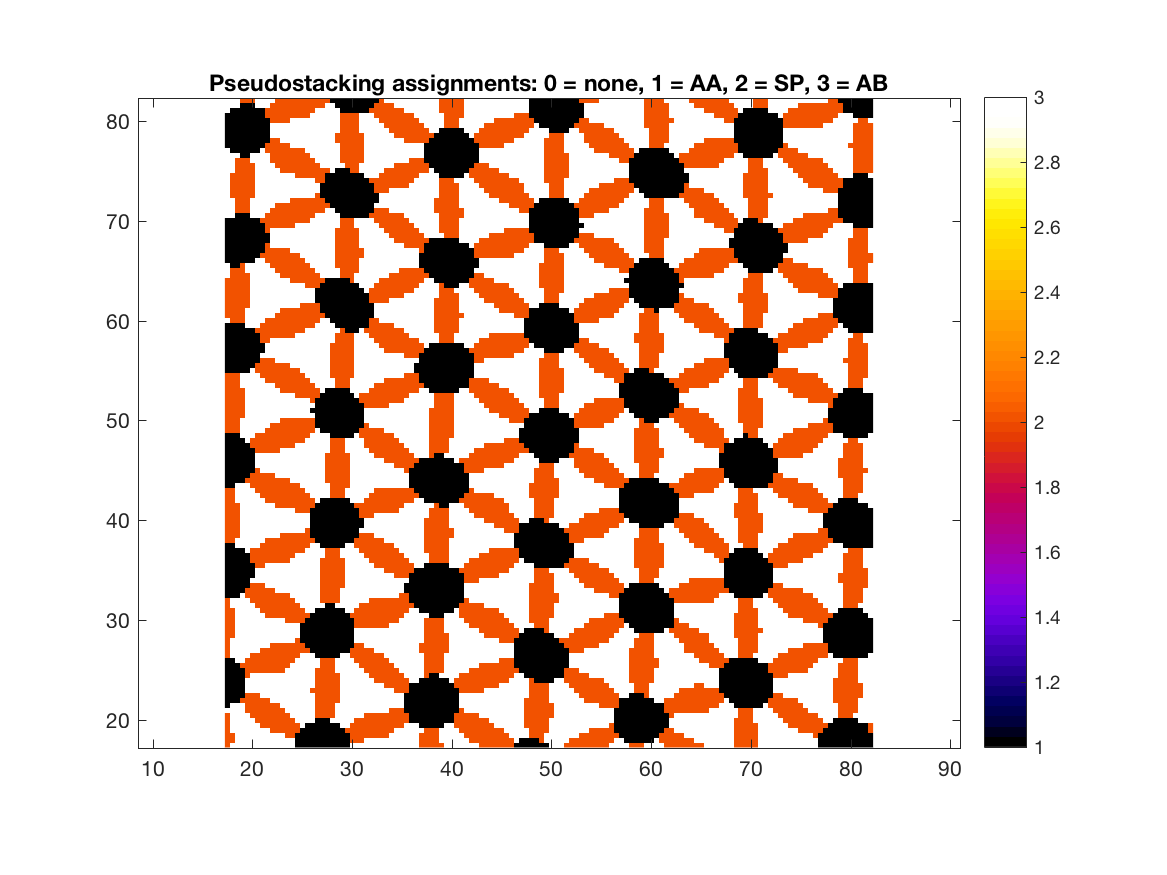

Source data for this figure (header and first rows):
2, 3, 3, 3, 3, 3, 3, 3, 3, 3, 3, 3, 3, 3, 1, 1, 1, 1, 1, 1, 1, 1, 1, 1
2, 2, 3, 3, 3, 3, 3, 3, 3, 3, 3, 3, 3, 3, 1, 1, 1, 1, 1, 1, 1, 1, 1, 1
2, 2, 3, 3, 3, 3, 3, 3, 3, 3, 3, 3, 2, 2, 1, 1, 1, 1, 1, 1, 1, 1, 1, 1
2, 3, 3, 3, 3, 3, 3, 3, 3, 2, 2, 2, 2, 2, 2, 1, 1, 1, 1, 1, 1, 1, 1, 1
2, 3, 3, 3, 3, 3, 3, 2, 2, 2, 2, 2, 2, 2, 2, 3, 1, 1, 1, 1, 1, 1, 1, 3
2, 3, 3, 3, 3, 3, 2, 2, 2, 2, 2, 2, 2, 2, 3, 3, 3, 3, 1, 1, 1, 3, 3, 3
2, 3, 3, 3, 3, 2, 2, 2, 2, 2, 2, 2, 2, 3, 3, 3, 3, 3, 2, 2, 2, 2, 3, 3
3, 3, 3, 3, 2, 2, 2, 2, 2, 2, 2, 2, 3, 3, 3, 3, 3, 3, 2, 2, 2, 2, 3, 3
1, 3, 3, 3, 2, 2, 2, 2, 2, 2, 2, 3, 3, 3, 3, 3, 3, 3, 2, 2, 2, 2, 3, 3
1, 1, 1, 2, 2, 2, 2, 2, 2, 3, 3, 3, 3, 3, 3, 3, 3, 3, 2, 2, 2, 2, 2, 3
1, 1, 1, 1, 2, 2, 2, 3, 3, 3, 3, 3, 3, 3, 3, 3, 3, 3, 2, 2, 2, 2, 2, 3
1, 1, 1, 1, 3, 3, 3, 3, 3, 3, 3, 3, 3, 3, 3, 3, 3, 2, 2, 2, 2, 2, 2, 3
1, 1, 1, 1, 3, 3, 3, 3, 3, 3, 3, 3, 3, 3, 3, 3, 3, 3, 2, 2, 2, 2, 2, 3
1, 1, 1, 1, 3, 3, 3, 3, 3, 3, 3, 3, 3, 3, 3, 3, 3, 3, 2, 2, 2, 2, 2, 3
1, 1, 1, 1, 2, 3, 3, 3, 3, 3, 3, 3, 3, 3, 3, 3, 3, 3, 2, 2, 2, 2, 2, 3
1, 1, 1, 1, 2, 2, 2, 2, 2, 2, 2, 2, 3, 3, 3, 3, 3, 3, 2, 2, 2, 2, 3, 3
1, 1, 1, 2, 2, 2, 2, 2, 2, 2, 2, 2, 2, 3, 3, 3, 3, 3, 3, 2, 2, 2, 3, 3
1, 1, 3, 3, 2, 2, 2, 2, 2, 2, 2, 2, 2, 2, 3, 3, 3, 3, 3, 2, 2, 2, 3, 3
2, 3, 3, 3, 3, 2, 2, 2, 2, 2, 2, 2, 2, 2, 2, 3, 3, 3, 1, 1, 1, 1, 1, 3
2, 3, 3, 3, 3, 3, 3, 2, 2, 2, 2, 2, 2, 2, 2, 2, 2, 1, 1, 1, 1, 1, 1, 1
2, 3, 3, 3, 3, 3, 3, 3, 3, 2, 2, 2, 2, 2, 2, 2, 1, 1, 1, 1, 1, 1, 1, 1
2, 3, 3, 3, 3, 3, 3, 3, 3, 3, 3, 3, 3, 3, 2, 1, 1, 1, 1, 1, 1, 1, 1, 1
2, 2, 3, 3, 3, 3, 3, 3, 3, 3, 3, 3, 3, 3, 3, 1, 1, 1, 1, 1, 1, 1, 1, 1
2, 2, 3, 3, 3, 3, 3, 3, 3, 3, 3, 3, 3, 3, 3, 1, 1, 1, 1, 1, 1, 1, 1, 1
2, 2, 3, 3, 3, 3, 3, 3, 3, 3, 3, 3, 3, 3, 3, 1, 1, 1, 1, 1, 1, 1, 1, 1
2, 2, 3, 3, 3, 3, 3, 3, 3, 3, 3, 3, 2, 2, 2, 2, 1, 1, 1, 1, 1, 1, 1, 1
2, 2, 3, 3, 3, 3, 3, 3, 2, 2, 2, 2, 2, 2, 2, 2, 2, 1, 1, 1, 1, 1, 1, 1
2, 2, 3, 3, 3, 3, 3, 2, 2, 2, 2, 2, 2, 2, 2, 2, 3, 3, 1, 1, 1, 1, 1, 1
2, 3, 3, 3, 3, 3, 2, 2, 2, 2, 2, 2, 2, 2, 2, 3, 3, 3, 3, 3, 1, 1, 3, 3
2, 3, 3, 3, 3, 2, 2, 2, 2, 2, 2, 2, 2, 2, 3, 3, 3, 3, 3, 2, 2, 2, 2, 3
1, 1, 1, 3, 2, 2, 2, 2, 2, 2, 2, 2, 2, 3, 3, 3, 3, 3, 3, 2, 2, 2, 2, 3
1, 1, 1, 1, 2, 2, 2, 2, 2, 2, 3, 3, 3, 3, 3, 3, 3, 3, 3, 2, 2, 2, 2, 3
1, 1, 1, 1, 1, 2, 2, 2, 3, 3, 3, 3, 3, 3, 3, 3, 3, 3, 3, 2, 2, 2, 2, 2
1, 1, 1, 1, 1, 3, 3, 3, 3, 3, 3, 3, 3, 3, 3, 3, 3, 3, 3, 2, 2, 2, 2, 2
1, 1, 1, 1, 1, 1, 3, 3, 3, 3, 3, 3, 3, 3, 3, 3, 3, 3, 3, 2, 2, 2, 2, 2
1, 1, 1, 1, 1, 1, 3, 3, 3, 3, 3, 3, 3, 3, 3, 3, 3, 3, 3, 2, 2, 2, 2, 2
1, 1, 1, 1, 1, 1, 2, 2, 3, 3, 3, 3, 3, 3, 3, 3, 3, 3, 3, 2, 2, 2, 2, 2
1, 1, 1, 1, 1, 2, 2, 2, 2, 2, 2, 2, 2, 3, 3, 3, 3, 3, 3, 2, 2, 2, 2, 2
1, 1, 1, 1, 1, 2, 2, 2, 2, 2, 2, 2, 2, 2, 3, 3, 3, 3, 3, 3, 2, 2, 2, 3
1, 1, 1, 1, 3, 2, 2, 2, 2, 2, 2, 2, 2, 2, 2, 2, 3, 3, 3, 3, 2, 2, 2, 3
1, 1, 3, 3, 3, 3, 3, 2, 2, 2, 2, 2, 2, 2, 2, 2, 2, 3, 3, 1, 1, 1, 1, 1
2, 2, 3, 3, 3, 3, 3, 3, 2, 2, 2, 2, 2, 2, 2, 2, 2, 2, 1, 1, 1, 1, 1, 1
2, 2, 2, 3, 3, 3, 3, 3, 3, 3, 3, 2, 2, 2, 2, 2, 2, 1, 1, 1, 1, 1, 1, 1
2, 2, 2, 3, 3, 3, 3, 3, 3, 3, 3, 3, 3, 3, 3, 3, 2, 1, 1, 1, 1, 1, 1, 1
2, 2, 2, 3, 3, 3, 3, 3, 3, 3, 3, 3, 3, 3, 3, 3, 3, 1, 1, 1, 1, 1, 1, 1
2, 2, 2, 3, 3, 3, 3, 3, 3, 3, 3, 3, 3, 3, 3, 3, 3, 1, 1, 1, 1, 1, 1, 1
2, 2, 2, 3, 3, 3, 3, 3, 3, 3, 3, 3, 3, 3, 3, 3, 3, 1, 1, 1, 1, 1, 1, 1
2, 2, 2, 3, 3, 3, 3, 3, 3, 3, 3, 3, 3, 3, 2, 2, 2, 1, 1, 1, 1, 1, 1, 1
2, 2, 2, 3, 3, 3, 3, 3, 3, 3, 2, 2, 2, 2, 2, 2, 2, 2, 1, 1, 1, 1, 1, 1
2, 2, 3, 3, 3, 3, 3, 3, 2, 2, 2, 2, 2, 2, 2, 2, 2, 2, 3, 1, 1, 1, 1, 1
2, 2, 3, 3, 3, 3, 3, 2, 2, 2, 2, 2, 2, 2, 2, 2, 2, 3, 3, 3, 3, 2, 2, 2
2, 2, 3, 3, 3, 3, 2, 2, 2, 2, 2, 2, 2, 2, 2, 2, 3, 3, 3, 3, 3, 2, 2, 2
1, 1, 3, 3, 3, 2, 2, 2, 2, 2, 2, 2, 2, 2, 2, 3, 3, 3, 3, 3, 3, 2, 2, 2
1, 1, 1, 1, 2, 2, 2, 2, 2, 2, 2, 2, 2, 3, 3, 3, 3, 3, 3, 3, 2, 2, 2, 2
1, 1, 1, 1, 1, 2, 2, 2, 2, 2, 3, 3, 3, 3, 3, 3, 3, 3, 3, 3, 2, 2, 2, 2
1, 1, 1, 1, 1, 1, 2, 3, 3, 3, 3, 3, 3, 3, 3, 3, 3, 3, 3, 3, 2, 2, 2, 2
1, 1, 1, 1, 1, 1, 3, 3, 3, 3, 3, 3, 3, 3, 3, 3, 3, 3, 3, 3, 2, 2, 2, 2
1, 1, 1, 1, 1, 1, 3, 3, 3, 3, 3, 3, 3, 3, 3, 3, 3, 3, 3, 3, 2, 2, 2, 2
1, 1, 1, 1, 1, 1, 3, 3, 3, 3, 3, 3, 3, 3, 3, 3, 3, 3, 3, 3, 2, 2, 2, 2
1, 1, 1, 1, 1, 1, 2, 2, 2, 2, 2, 3, 3, 3, 3, 3, 3, 3, 3, 3, 3, 2, 2, 2
1, 1, 1, 1, 1, 2, 2, 2, 2, 2, 2, 2, 2, 2, 3, 3, 3, 3, 3, 3, 3, 2, 2, 2
... 69 more rows
